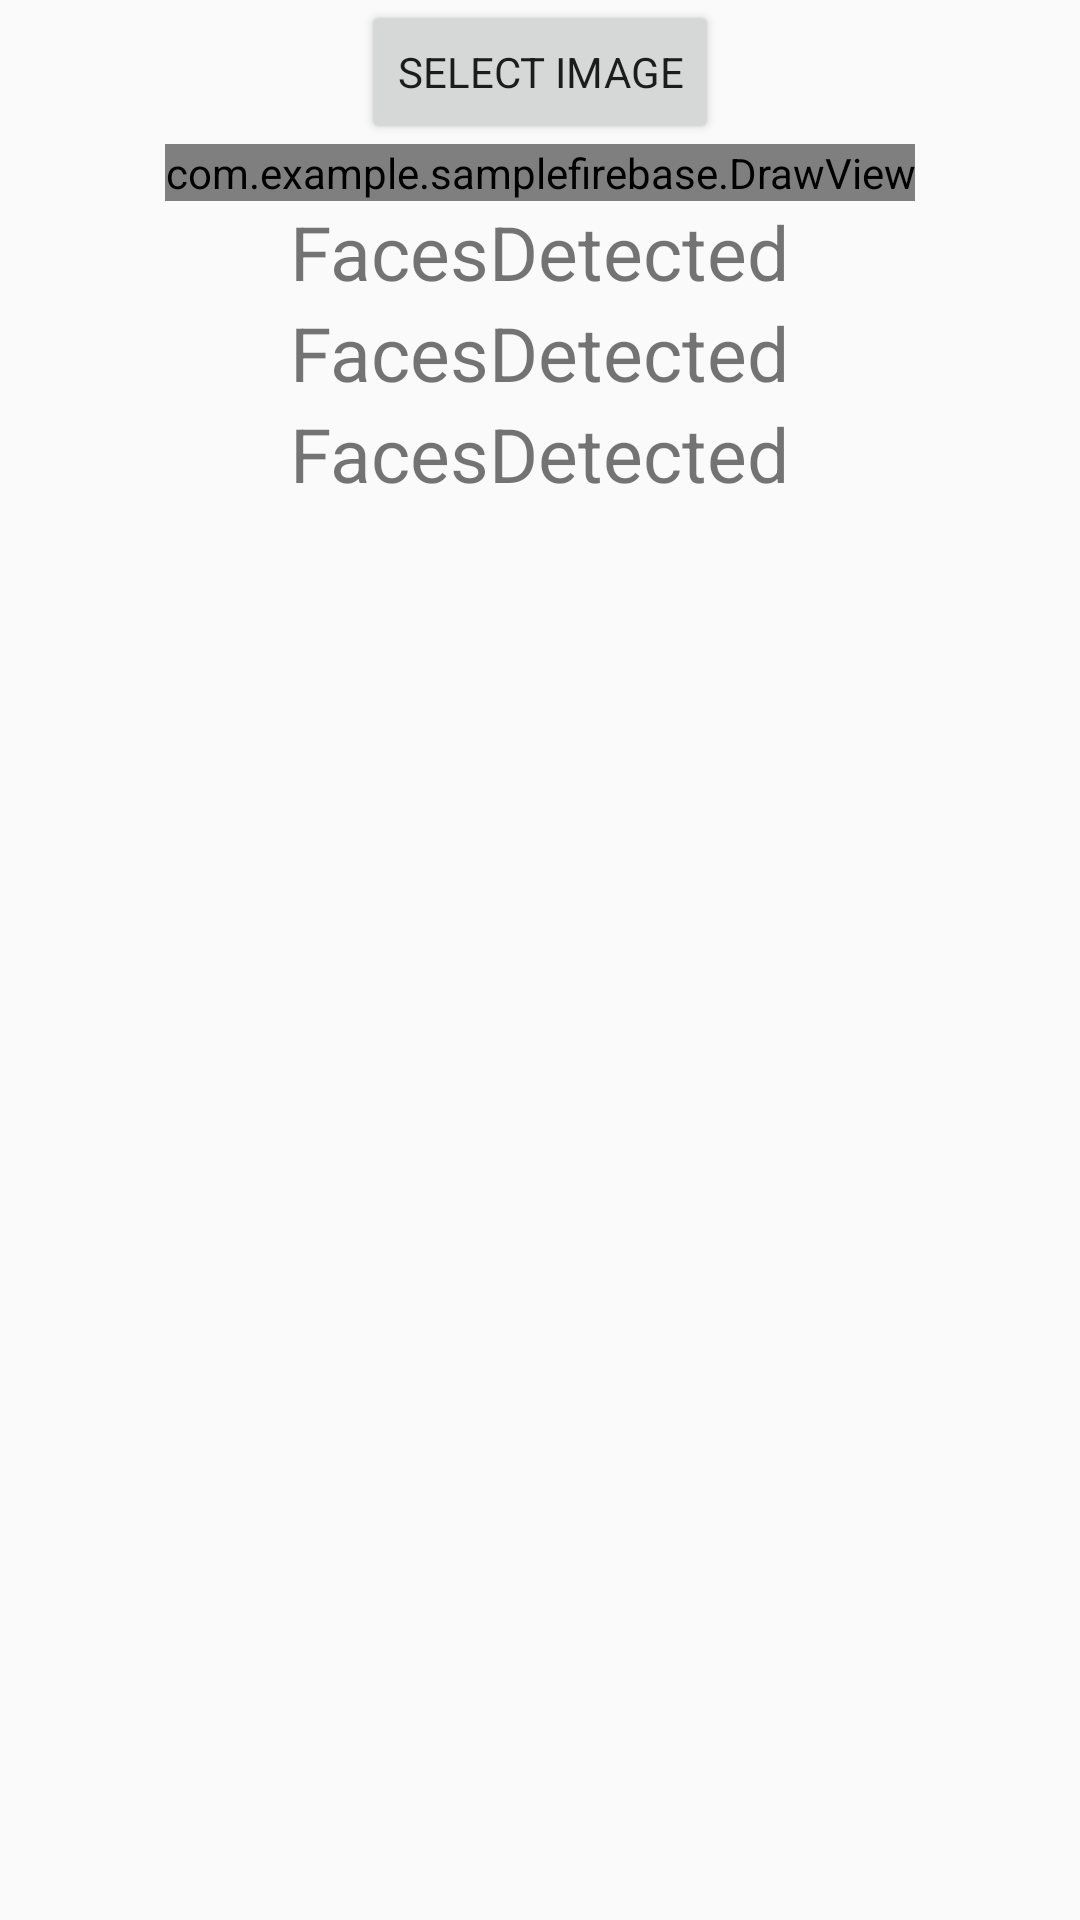

Reconstruct the res/layout file that produces this screen, plus the resources it refers to.
<!-- AndroidManifest.xml: application theme AppTheme -->
<!-- res/layout/activity_face_detection.xml -->
<?xml version="1.0" encoding="utf-8"?>
<ScrollView xmlns:android="http://schemas.android.com/apk/res/android"
    xmlns:app="http://schemas.android.com/apk/res-auto"
    xmlns:tools="http://schemas.android.com/tools"
    android:layout_width="match_parent"
    android:orientation="vertical"
    android:gravity="center"
    android:layout_gravity="center_vertical"
    android:layout_height="match_parent"
    tools:context=".FaceDetectionActivity">

    <LinearLayout
        android:layout_width="match_parent"
        android:layout_height="match_parent"
        android:gravity="center"
        android:orientation="vertical" >

    <Button
        android:layout_width="wrap_content"
        android:layout_height="wrap_content"
        android:text="Select Image"
        android:id="@+id/selectImage" />


    <com.example.samplefirebase.DrawView
        android:layout_width="wrap_content"
        android:layout_height="wrap_content"
        android:id="@+id/imageView"
        android:scaleType="fitXY"
        android:src="@drawable/admin" />

    <TextView
        android:id="@+id/noOfFaces"
        android:layout_width="wrap_content"
        android:textSize="25dp"
        android:layout_height="wrap_content"
        android:text="FacesDetected" />

    <TextView
        android:id="@+id/smileProb"
        android:layout_width="wrap_content"
        android:textSize="25dp"
        android:layout_height="wrap_content"
        android:text="FacesDetected" />

    <TextView
        android:id="@+id/rightEyeOpen"
        android:layout_width="wrap_content"
        android:textSize="25dp"
        android:layout_height="wrap_content"
        android:text="FacesDetected" />



        <ImageView
        android:layout_width="wrap_content"
        android:layout_height="wrap_content"
        android:id="@+id/newImageView" />

        <TextView
            android:layout_width="wrap_content"
            android:layout_height="wrap_content"
            android:id="@+id/landmarksData" />




    </LinearLayout>

</ScrollView>
<!-- resources referenced by this layout -->
<resources>
  <style name="AppTheme" parent="Theme.MaterialComponents.Light.NoActionBar.Bridge">
          
          <item name="colorPrimary">@color/colorPrimary</item>
          <item name="colorPrimaryDark">#ff7002</item>
          <item name="colorAccent">@color/colorAccent</item>
          <item name="fontFamily">@font/muli_semibold</item>
      </style>
  <color name="colorPrimary">#6200EE</color>
  <color name="colorAccent">#ff7002</color>
</resources>
